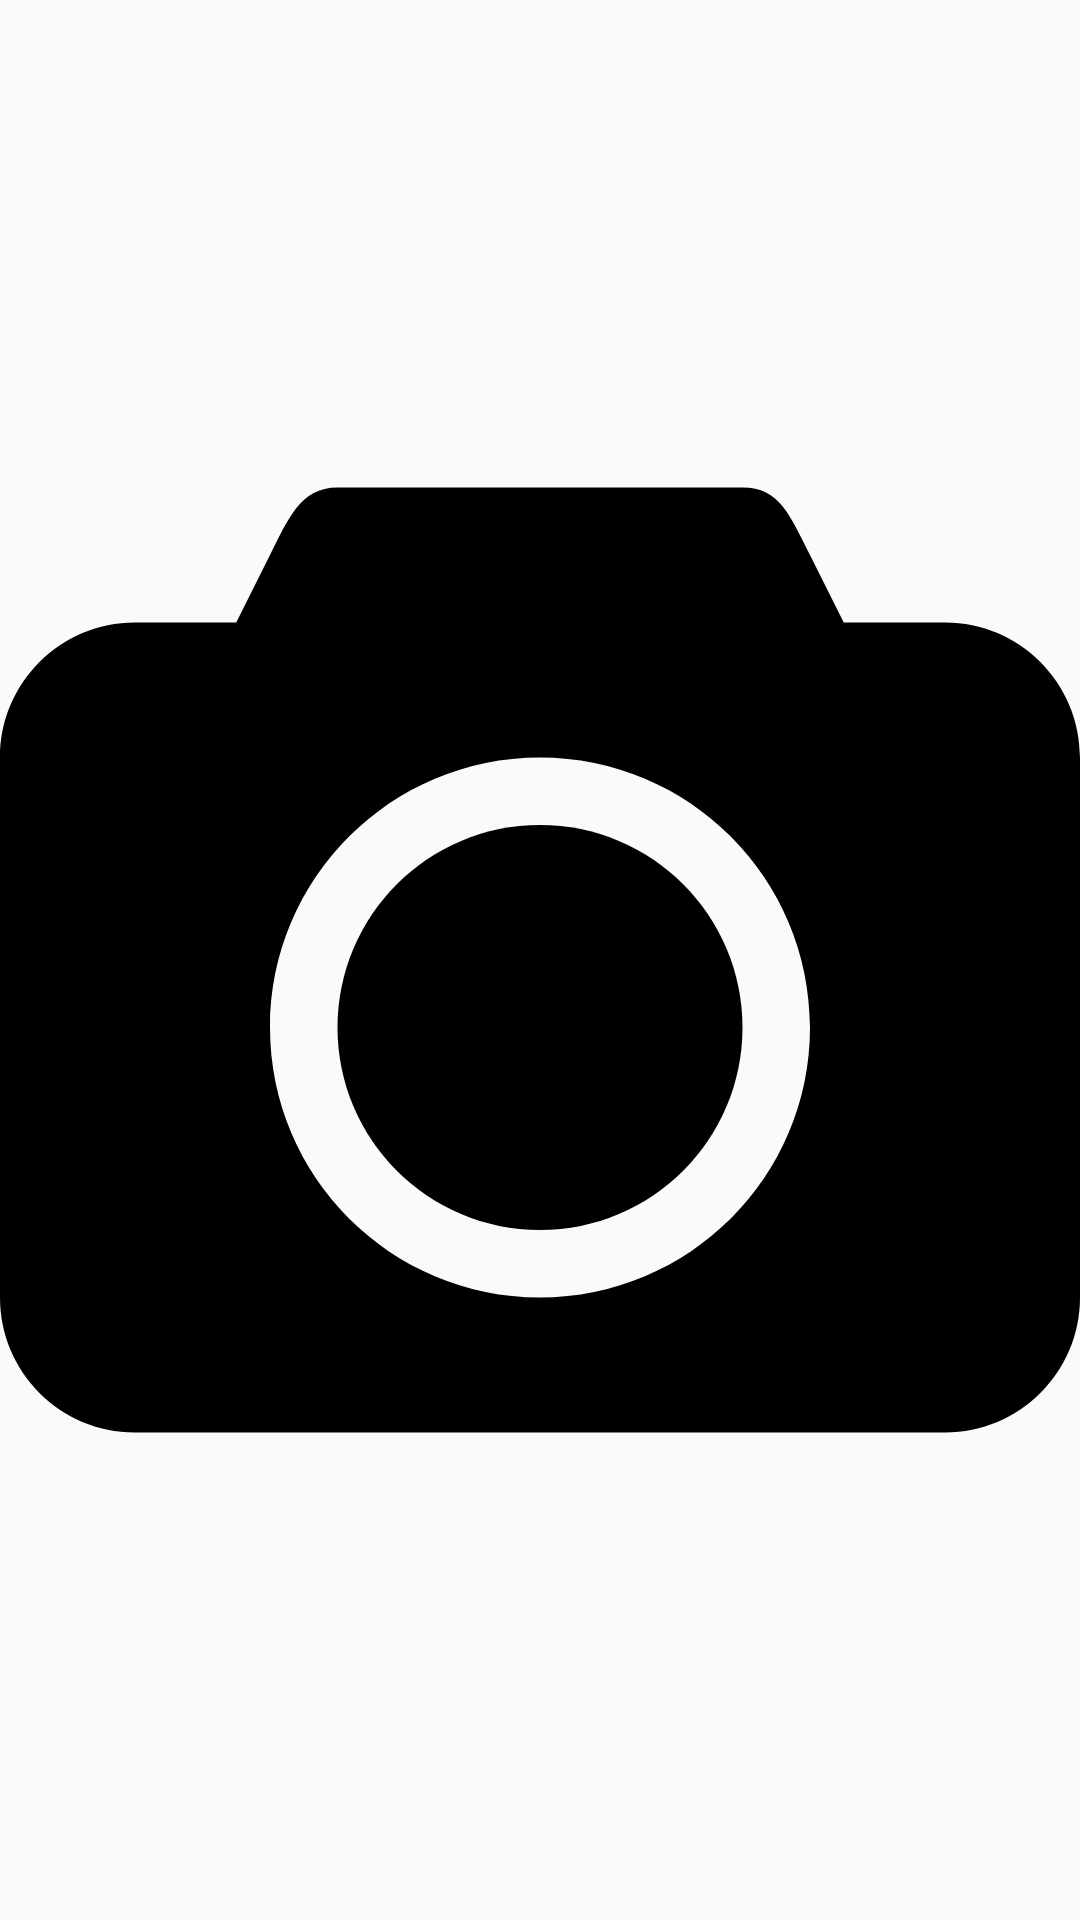

Write the Android layout XML for this screen, with the resource values it uses.
<!-- AndroidManifest.xml: application theme Theme.MyChat -->
<!-- res/layout/activity_image_viwer.xml -->
<?xml version="1.0" encoding="utf-8"?>
<RelativeLayout
    xmlns:android="http://schemas.android.com/apk/res/android"
    xmlns:app="http://schemas.android.com/apk/res-auto"
    xmlns:tools="http://schemas.android.com/tools"
    android:layout_width="match_parent"
    android:layout_height="match_parent"
    tools:context=".ImageViwerActivity">

    <ImageView
        android:id="@+id/image_Viewer"
        android:layout_width="match_parent"
        android:src="@drawable/send_file"
        android:layout_height="match_parent"/>


</RelativeLayout>
<!-- resources referenced by this layout -->
<resources>
  <!-- drawable send_file (drawable) -->
  <vector xmlns:android="http://schemas.android.com/apk/res/android"
      android:width="605.113dp"
      android:height="605.113dp"
      android:viewportWidth="605.113"
      android:viewportHeight="605.113">
    <path
        android:fillColor="#FF000000"
        android:pathData="M529.473,113.459h-56.729l-18.91,-37.82C442.695,53.628 436.91,37.82 416.016,37.82H189.097c-20.895,0 -27.797,18.04 -37.82,37.819l-18.91,37.82H75.639C33.867,113.459 0,147.326 0,189.098v302.556c0,41.771 33.867,75.639 75.639,75.639h453.835c41.771,0 75.639,-33.867 75.639,-75.639V189.098C605.111,147.327 571.244,113.459 529.473,113.459zM302.556,491.654c-83.543,0 -151.278,-67.734 -151.278,-151.277s67.735,-151.278 151.278,-151.278c83.543,0 151.278,67.735 151.278,151.278S386.1,491.654 302.556,491.654z"/>
    <path
        android:fillColor="#FF000000"
        android:pathData="M302.556,226.918c-62.667,0 -113.459,50.792 -113.459,113.459c0,62.668 50.792,113.459 113.459,113.459c62.667,0 113.459,-50.791 113.459,-113.459S365.223,226.918 302.556,226.918z"/>
  </vector>
  <style name="Theme.MyChat" parent="Theme.AppCompat.Light.NoActionBar">
          
          <item name="colorPrimary">@color/purple_500</item>
          <item name="colorPrimaryVariant">@color/teal_200</item>
          <item name="colorOnPrimary">@color/white</item>
          
          <item name="colorSecondary">@color/teal_200</item>
          <item name="colorSecondaryVariant">@color/teal_700</item>
          <item name="colorOnSecondary">@color/black</item>
          
          <item name="android:statusBarColor" tools:targetApi="l">?attr/colorPrimaryVariant</item>
          
      </style>
  <!-- not gathered from this repository: default colours our renderer supplied (Android Studio template values) -->
  <color name="purple_500">#FF6200EE</color>
  <color name="teal_200">#FF03DAC5</color>
  <color name="teal_700">#FF018786</color>
  <color name="black">#FF000000</color>
  <color name="white">#FFFFFFFF</color>
</resources>
